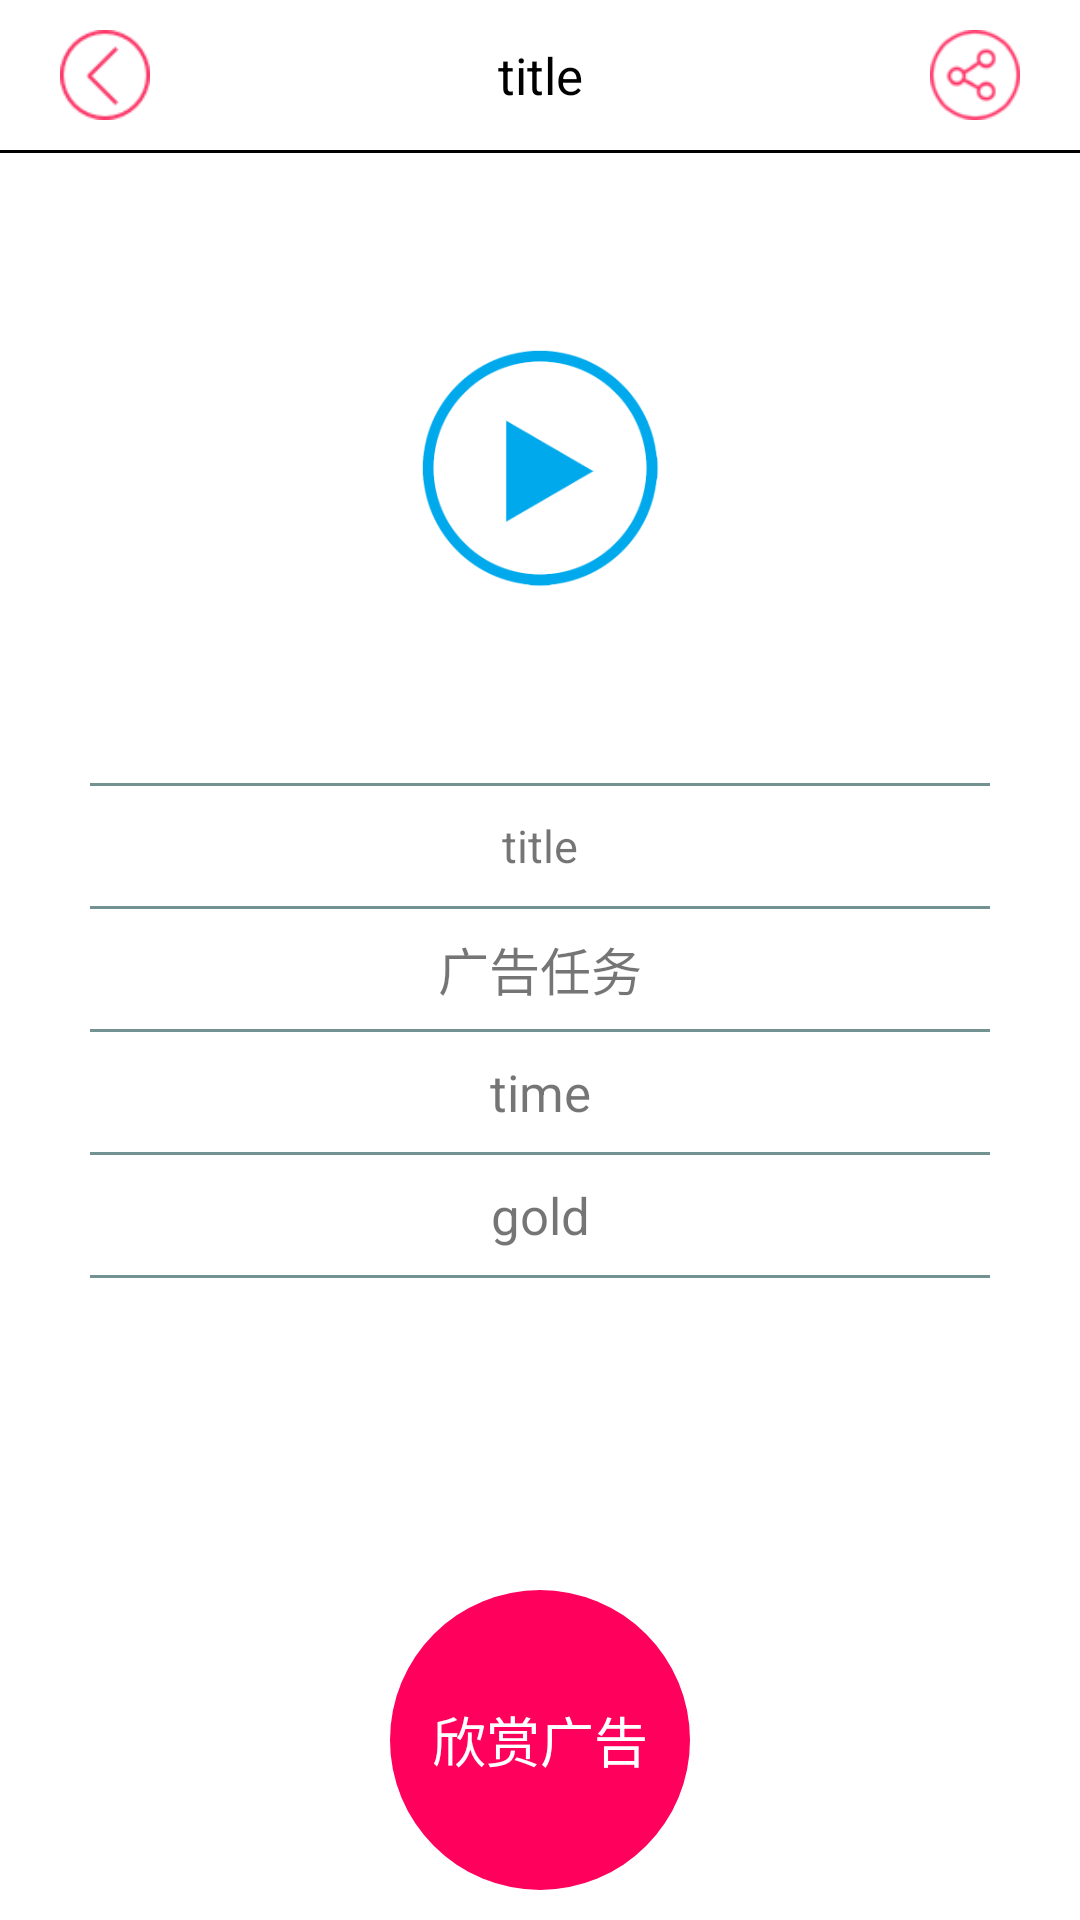

Here is an Android app screen rendered from its layout file. Give the layout XML and the strings, colors and styles it references.
<!-- AndroidManifest.xml: application theme AppTheme1 -->
<!-- res/layout/activity_detial.xml -->
<?xml version="1.0" encoding="utf-8"?>
<RelativeLayout xmlns:android="http://schemas.android.com/apk/res/android"
    xmlns:tools="http://schemas.android.com/tools"
    android:layout_width="match_parent"
    android:layout_height="match_parent"
    tools:context="com.rocky.utouu.DetialActivity">

    <RelativeLayout
        android:layout_width="match_parent"
        android:layout_height="50dp"
        android:orientation="horizontal">

        <ImageView
            android:id="@+id/detial_iv_back"
            android:layout_width="50dp"
            android:layout_height="50dp"
            android:layout_alignParentLeft="true"
            android:layout_marginLeft="10dp"
            android:padding="10dp"
            android:src="@mipmap/utouu_back_normal" />

        <TextView
            android:id="@+id/detial_tv_title"
            android:layout_width="200dp"
            android:layout_height="match_parent"
            android:layout_centerInParent="true"
            android:gravity="center"
            android:text="title"
            android:textColor="#000"
            android:textSize="17sp" />

        <ImageView
            android:id="@+id/detial_iv_share"
            android:layout_width="50dp"
            android:layout_height="50dp"
            android:layout_alignParentRight="true"
            android:layout_marginRight="10dp"
            android:padding="10dp"
            android:src="@mipmap/share_normal" />
    </RelativeLayout>

    <View
        android:layout_width="match_parent"
        android:layout_height="1dp"
        android:layout_marginTop="50dp"
        android:background="#000" />


    <RelativeLayout
        android:id="@+id/detial_re_bg"
        android:layout_width="match_parent"
        android:layout_height="170dp"
        android:layout_marginBottom="20dp"
        android:layout_marginLeft="30dp"
        android:layout_marginRight="30dp"
        android:layout_marginTop="71dp">

        <ImageView
            android:id="@+id/detial_iv_play"
            android:layout_width="match_parent"
            android:layout_height="170dp"
            android:padding="45dp"
            android:src="@mipmap/play" />

    </RelativeLayout>

    <View
        android:id="@+id/detial_view_line1"
        android:layout_width="300dp"
        android:layout_height="1dp"
        android:layout_below="@id/detial_re_bg"
        android:layout_centerHorizontal="true"
        android:background="#739393" />

    <TextView
        android:id="@+id/detial_tv_title_show"
        android:layout_width="match_parent"
        android:layout_height="40dp"
        android:layout_below="@id/detial_view_line1"
        android:gravity="center"
        android:text="title"
        android:textSize="15sp" />

    <View
        android:id="@+id/detial_view_line2"
        android:layout_width="300dp"
        android:layout_height="1dp"
        android:layout_below="@id/detial_tv_title_show"
        android:layout_centerHorizontal="true"
        android:background="#739393" />

    <TextView
        android:id="@+id/detial_tv_tv_show"
        android:layout_width="match_parent"
        android:layout_height="40dp"
        android:layout_below="@id/detial_view_line2"
        android:gravity="center"
        android:text="广告任务"
        android:textSize="17sp" />

    <View
        android:id="@+id/detial_view_line3"
        android:layout_width="300dp"
        android:layout_height="1dp"
        android:layout_below="@id/detial_tv_tv_show"
        android:layout_centerHorizontal="true"
        android:background="#739393" />

    <TextView
        android:id="@+id/detial_tv_time"
        android:layout_width="match_parent"
        android:layout_height="40dp"
        android:layout_below="@id/detial_view_line3"
        android:gravity="center"
        android:text="time"
        android:textSize="17sp" />

    <View
        android:id="@+id/detial_view_line4"
        android:layout_width="300dp"
        android:layout_height="1dp"
        android:layout_below="@id/detial_tv_time"
        android:layout_centerHorizontal="true"
        android:background="#739393" />

    <TextView
        android:id="@+id/detial_tv_gold"
        android:layout_width="match_parent"
        android:layout_height="40dp"
        android:layout_below="@id/detial_view_line4"
        android:gravity="center"
        android:text="gold"
        android:textSize="17sp" />

    <View
        android:id="@+id/detial_view_line5"
        android:layout_width="300dp"
        android:layout_height="1dp"
        android:layout_below="@id/detial_tv_gold"
        android:layout_centerHorizontal="true"
        android:background="#739393" />

    <TextView
        android:id="@+id/detial_iv_showplay"
        android:layout_width="100dp"
        android:layout_height="100dp"
        android:layout_alignParentBottom="true"
        android:layout_centerHorizontal="true"
        android:layout_marginBottom="10dp"
        android:background="@drawable/playshow_shape"
        android:gravity="center"
        android:text="欣赏广告"
        android:textColor="#fff"
        android:textSize="18sp" />


</RelativeLayout>
<!-- resources referenced by this layout -->
<resources>
  <!-- drawable playshow_shape (drawable) -->
  <?xml version="1.0" encoding="utf-8"?>
  <shape xmlns:android="http://schemas.android.com/apk/res/android">
  
      <corners android:radius="50dp" />
      <solid android:color="#ff005c" />
  </shape>
  <!-- mipmap play: png bitmap (mipmap-hdpi, 5611 bytes) -->
  <!-- mipmap share_normal: png bitmap (mipmap-hdpi, 1374 bytes) -->
  <!-- mipmap utouu_back_normal: png bitmap (mipmap-hdpi, 745 bytes) -->
  <style name="AppTheme1" parent="AppTheme">
          <item name="windowActionBar">false</item>
          <item name="windowNoTitle">true</item>
      </style>
  <style name="AppTheme" parent="Theme.AppCompat.Light.DarkActionBar">
          
          <item name="colorPrimary">@android:color/white</item>
          
          <item name="colorPrimaryDark">@color/colorPrimaryDark</item>
          
          <item name="android:windowBackground">@android:color/white</item>
          <item name="colorAccent">@color/colorAccent</item>
      </style>
  <!-- not gathered from this repository: default colours our renderer supplied (Android Studio template values) -->
  <color name="colorPrimaryDark">#FF3700B3</color>
  <color name="colorAccent">#FF03DAC5</color>
</resources>
